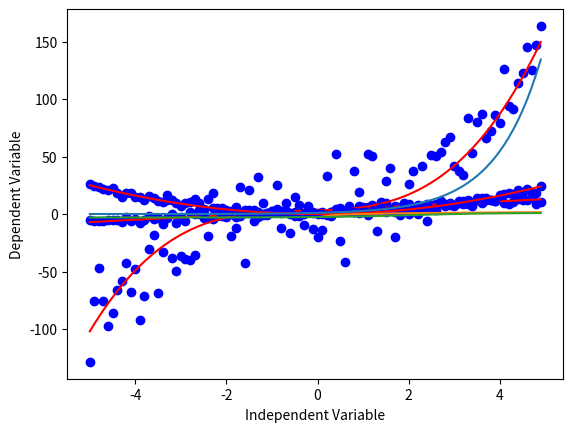

Recreate this plot in Python. (Note: this script raises an exception after producing the figure.)
import numpy as np
import matplotlib.pyplot as plt
%matplotlib inline

# Recall linear relationship
x = np.arange(-5.0, 5.0, 0.1)

##You can adjust the slope and intercept to verify the changes in the graph
y = 2*(x) + 3
y_noise = 2 * np.random.normal(size=x.size)
ydata = y + y_noise
#plt.figure(figsize=(8,6))
plt.plot(x, ydata,  'bo')
plt.plot(x,y, 'r') 
plt.ylabel('Dependent Variable')
plt.xlabel('Independent Variable')
plt.show()

# Cubic function's graph

x = np.arange(-5.0, 5.0, 0.1)

##You can adjust the slope and intercept to verify the changes in the graph
y = 1*(x**3) + 1*(x**2) + 1*x + 3
y_noise = 20 * np.random.normal(size=x.size)
ydata = y + y_noise
plt.plot(x, ydata,  'bo')
plt.plot(x,y, 'r') 
plt.ylabel('Dependent Variable')
plt.xlabel('Independent Variable')
plt.show()

# Quadratic 

x = np.arange(-5.0, 5.0, 0.1)

##You can adjust the slope and intercept to verify the changes in the graph

y = np.power(x,2)
y_noise = 2 * np.random.normal(size=x.size)
ydata = y + y_noise
plt.plot(x, ydata,  'bo')
plt.plot(x,y, 'r') 
plt.ylabel('Dependent Variable')
plt.xlabel('Independent Variable')
plt.show()

# Exponential

X = np.arange(-5.0, 5.0, 0.1)

##You can adjust the slope and intercept to verify the changes in the graph

Y= np.exp(X)

plt.plot(X,Y) 
plt.ylabel('Dependent Variable')
plt.xlabel('Independent Variable')
plt.show()

# Logarithmic

X = np.arange(-5.0, 5.0, 0.1)

Y = np.log(X)

plt.plot(X,Y) 
plt.ylabel('Dependent Variable')
plt.xlabel('Independent Variable')
plt.show()

# Sigmoidal/Logistic

X = np.arange(-5.0, 5.0, 0.1)


Y = 1-4/(1+np.power(3, X-2))

plt.plot(X,Y) 
plt.ylabel('Dependent Variable')
plt.xlabel('Independent Variable')
plt.show()

# Building non-linear model

def sigmoid(x, Beta_1, Beta_2):
     y = 1 / (1 + np.exp(-Beta_1*(x-Beta_2)))
     return y

# Sample sigmoid that might fit with the data
beta_1 = 0.10
beta_2 = 1990.0

#logistic function
Y_pred = sigmoid(x_data, beta_1 , beta_2)

#plot initial prediction against datapoints
plt.plot(x_data, Y_pred*15000000000000.)
plt.plot(x_data, y_data, 'ro')

# Lets normalize our data
xdata =x_data/max(x_data)
ydata =y_data/max(y_data)

from scipy.optimize import curve_fit
popt, pcov = curve_fit(sigmoid, xdata, ydata)
#print the final parameters
print(" beta_1 = %f, beta_2 = %f" % (popt[0], popt[1]))

# Plot the resulting regression model
x = np.linspace(1960, 2015, 55)
x = x/max(x)
plt.figure(figsize=(8,5))
y = sigmoid(x, *popt)
plt.plot(xdata, ydata, 'ro', label='data')
plt.plot(x,y, linewidth=3.0, label='fit')
plt.legend(loc='best')
plt.ylabel('GDP')
plt.xlabel('Year')
plt.show()